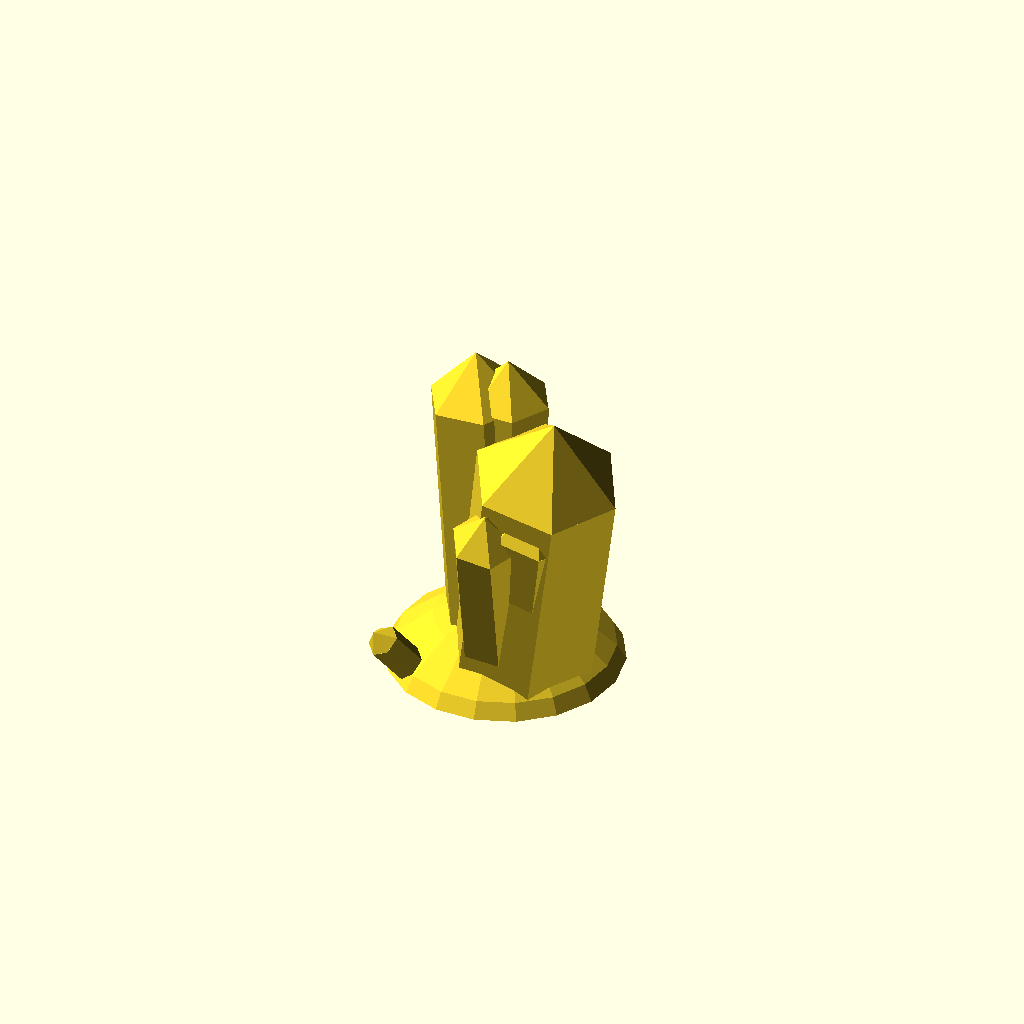
Cell 1: the model at its default parameters.
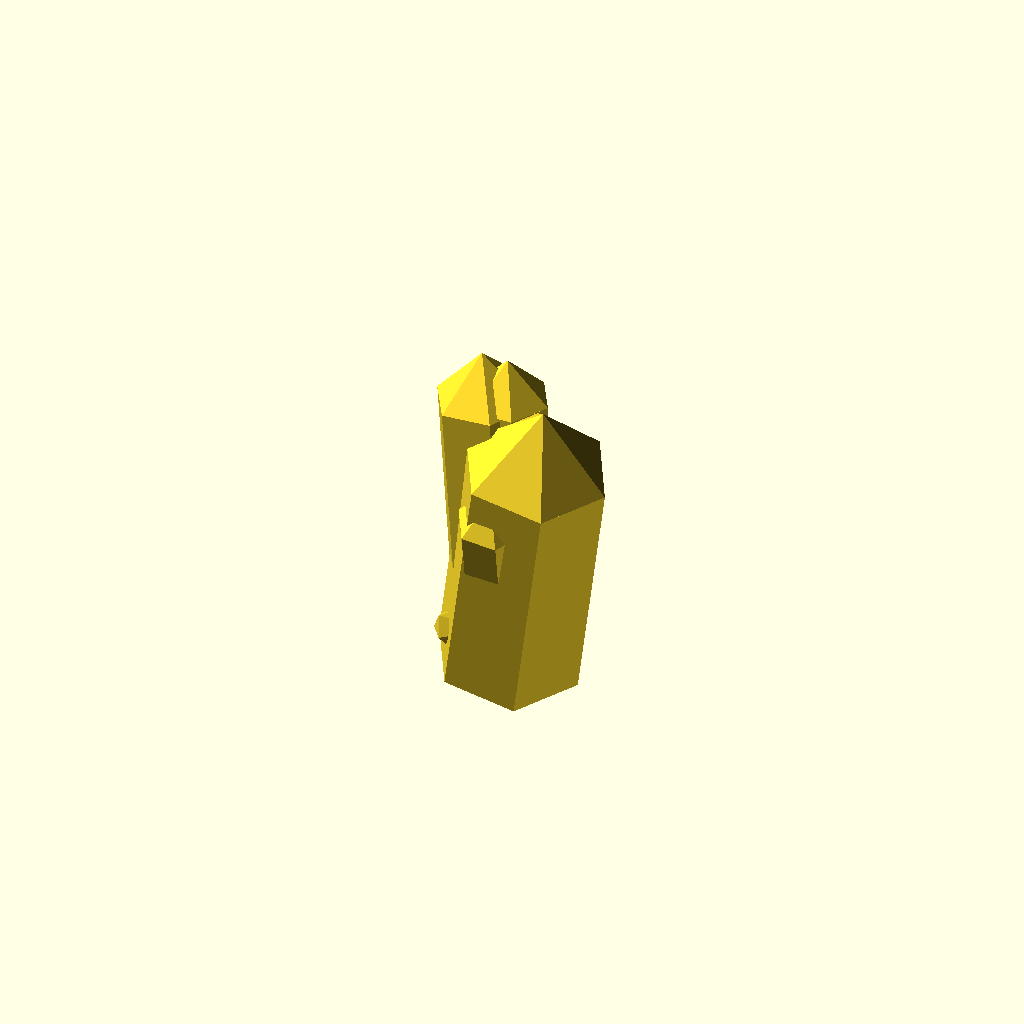
Cell 2: base_width = 0 (everything else at default).
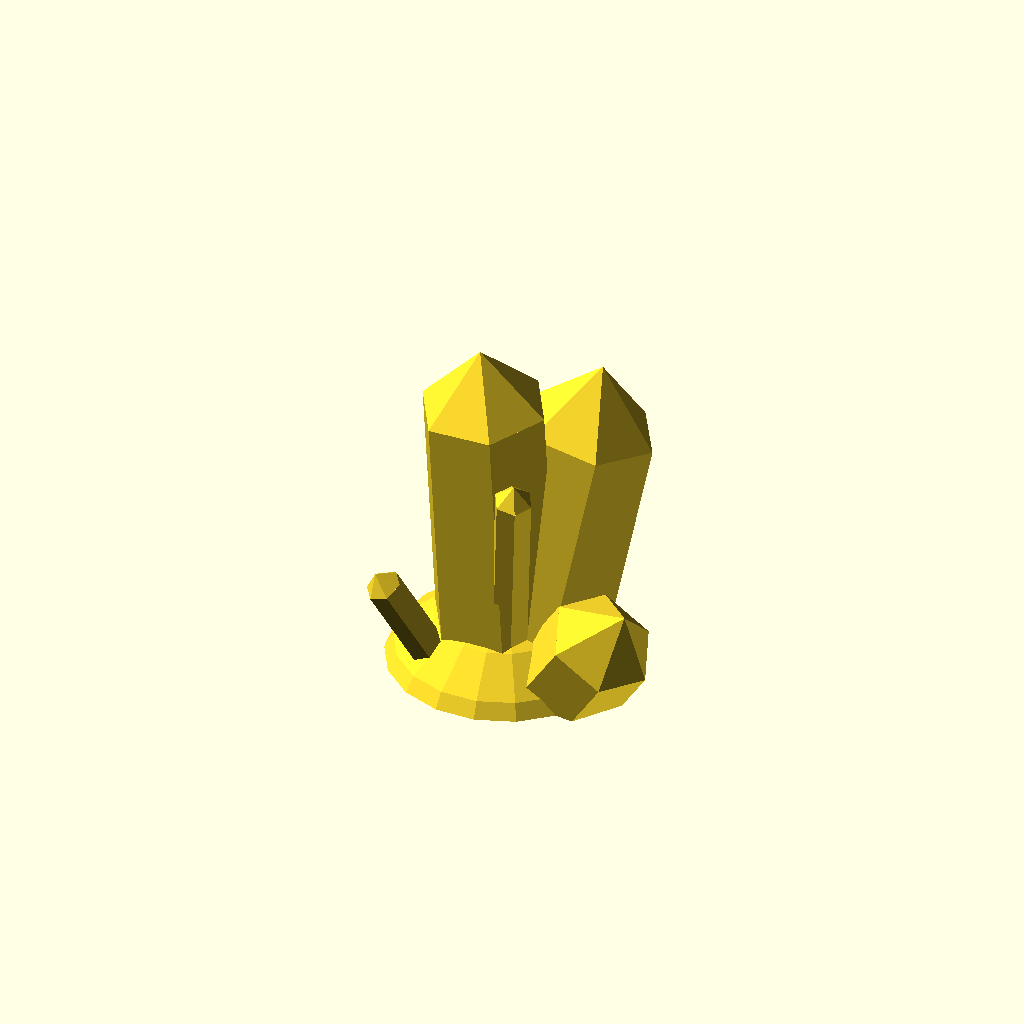
Cell 3: the same model with seed = 10.
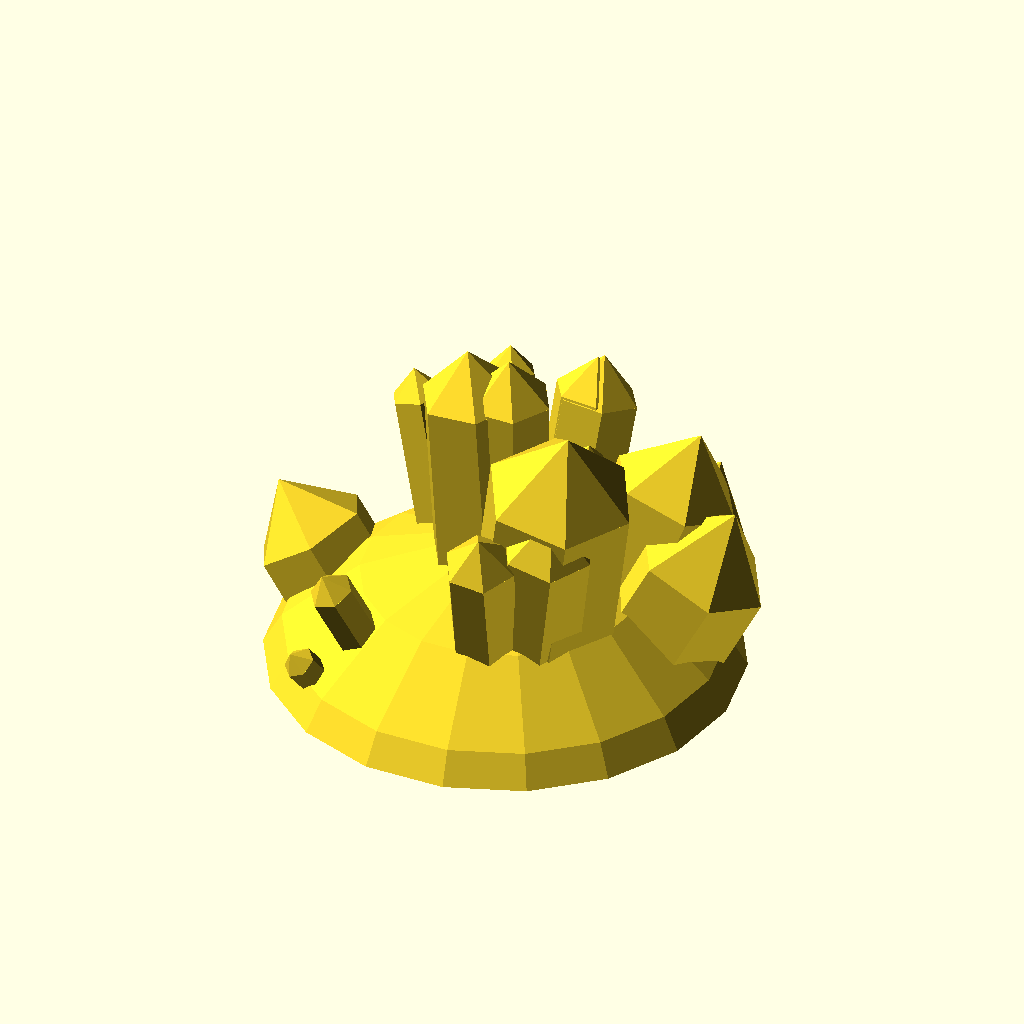
Cell 4 — num set to 16, the other parameters unchanged.
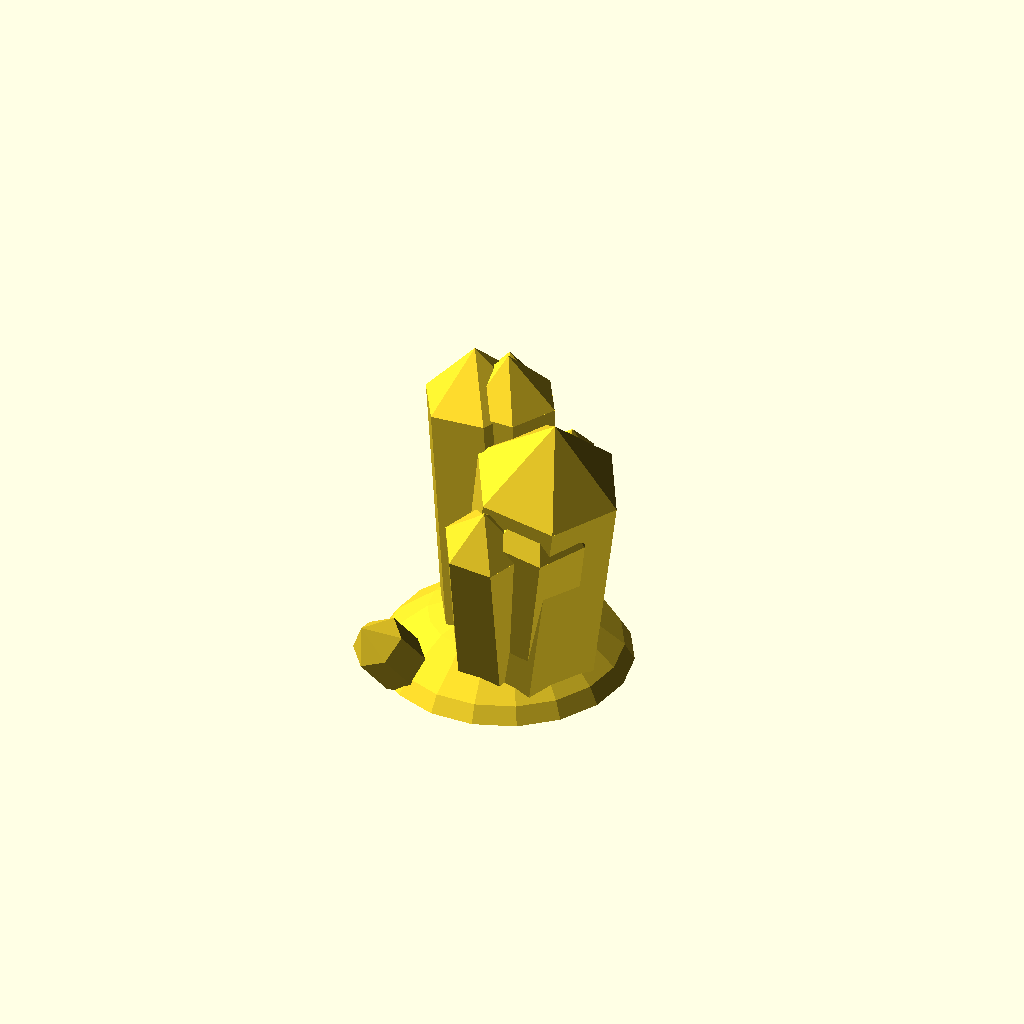
Cell 5: the same model with min_width = 1.
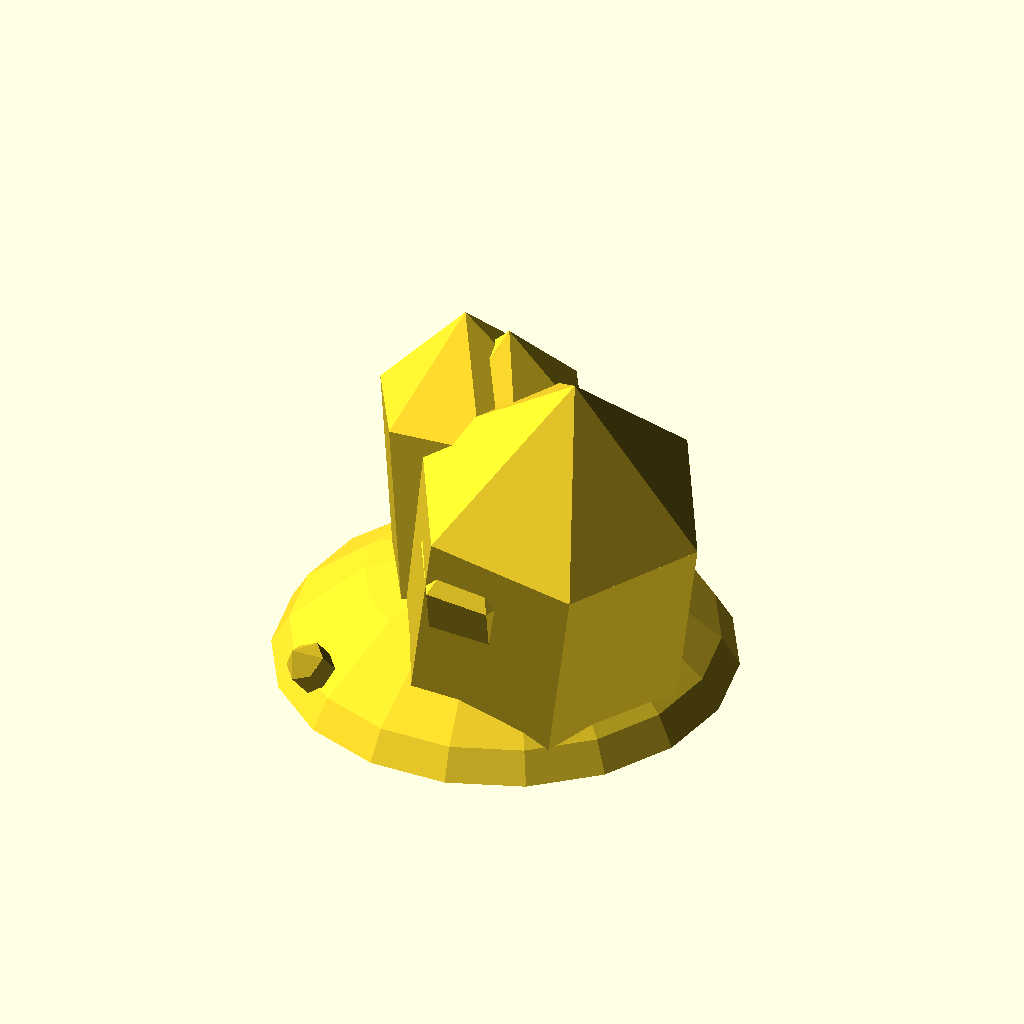
Cell 6: the same model with max_width = 6.
All cells are drawn from one camera (rotation 55°, 0°, 25°, orthographic, colour scheme Cornfield), so only the parameter changes between them.
The OpenSCAD source (linux/system/library/openscad/0346_Customizable_Tothite.scad):
// [FL_INDEX: keywords="openscad, 3d_parametric, Customizable_Tothite, csg_solid" | COT="Parametric OpenSCAD design from 3DCodeverse"]
// Title: Customizable Tothite

//Customizable Tothite
//Inspired by "Giant Crystal" (http://www.thingiverse.com/thing:189703) by Tothe (http://www.thingiverse.com/Tothe/designs)
//Using modified code written by me in (http://www.thingiverse.com/thing:142079)
//Created by Ari M. Diacou, November 2013
//Shared under Creative Commons License: Attribution-ShareAlike 3.0 Unported (CC BY-SA 3.0) 
//see http://creativecommons.org/licenses/by-sa/3.0/


//A way to save your "random" arrangement
seed=5;				
//Number of crystals
num=8;							
//Minimum width of crystals
min_width=.5;
//Minimum width of crystals
max_width=3;
//Height of each crystal
high=6;
//Number of sides on each crystal
num_sides=6;
//Lower numbers will have shorter outer crystals
dropoff=.8;
//Overhang angle of the outermost crystals
bouquet_angle=40;
//The density of the crystals
density=10;
//For fine-tuning the width of the base
base_width=7; //[0:10]

R_max=(.1*base_width*max_width+.1*(10-base_width)*min_width)*num/density;
angle=rands(0,360*10,num+1,seed); //The azimuthal angle that the axis of the crystal will be at
crystal_length=rands(0,R_max,num+1,seed+2); 
crystal_width=rands(min_width,max_width,num+1,seed+1);
hyp=R_max/sin(bouquet_angle);
adj=R_max*cos(bouquet_angle)/sin(bouquet_angle);
difference(){
	union(){
		translate([0,0,-2*adj+hyp]) 
			sphere(hyp,$fn=3*num_sides);
		for(i=[1:num]){
			translate([crystal_length[i]*cos(angle[i]),crystal_length[i]*sin(angle[i]),0]) 
				rotate([-bouquet_angle*sin(angle[i])*crystal_length[i]/R_max,bouquet_angle*cos(angle[i])*crystal_length[i]/R_max,0])
					crystal(num_sides,high*exp(-pow((crystal_length[i]/(dropoff*R_max)),2)),crystal_width[i]/2,crystal_width[i]/2);
		}
	}
	translate([0,0,-.5*max_width*hyp]) 
		cube(max_width*hyp,true);
	}

module crystal(sides, height, width, taper_height){
	cylinder(height,width,width,$fn=sides);
	translate([0,0,height]) 
		cylinder(taper_height,width,0*width/2,$fn=sides);
	}
Customizer parameters (derived from the source; name, type, default, range or options):
seed: number, default 5
num: number, default 8
min_width: number, default 0.5
max_width: number, default 3
high: number, default 6
num_sides: number, default 6
dropoff: number, default 0.8
bouquet_angle: number, default 40
density: number, default 10
base_width: number, default 7, range 0 to 10
